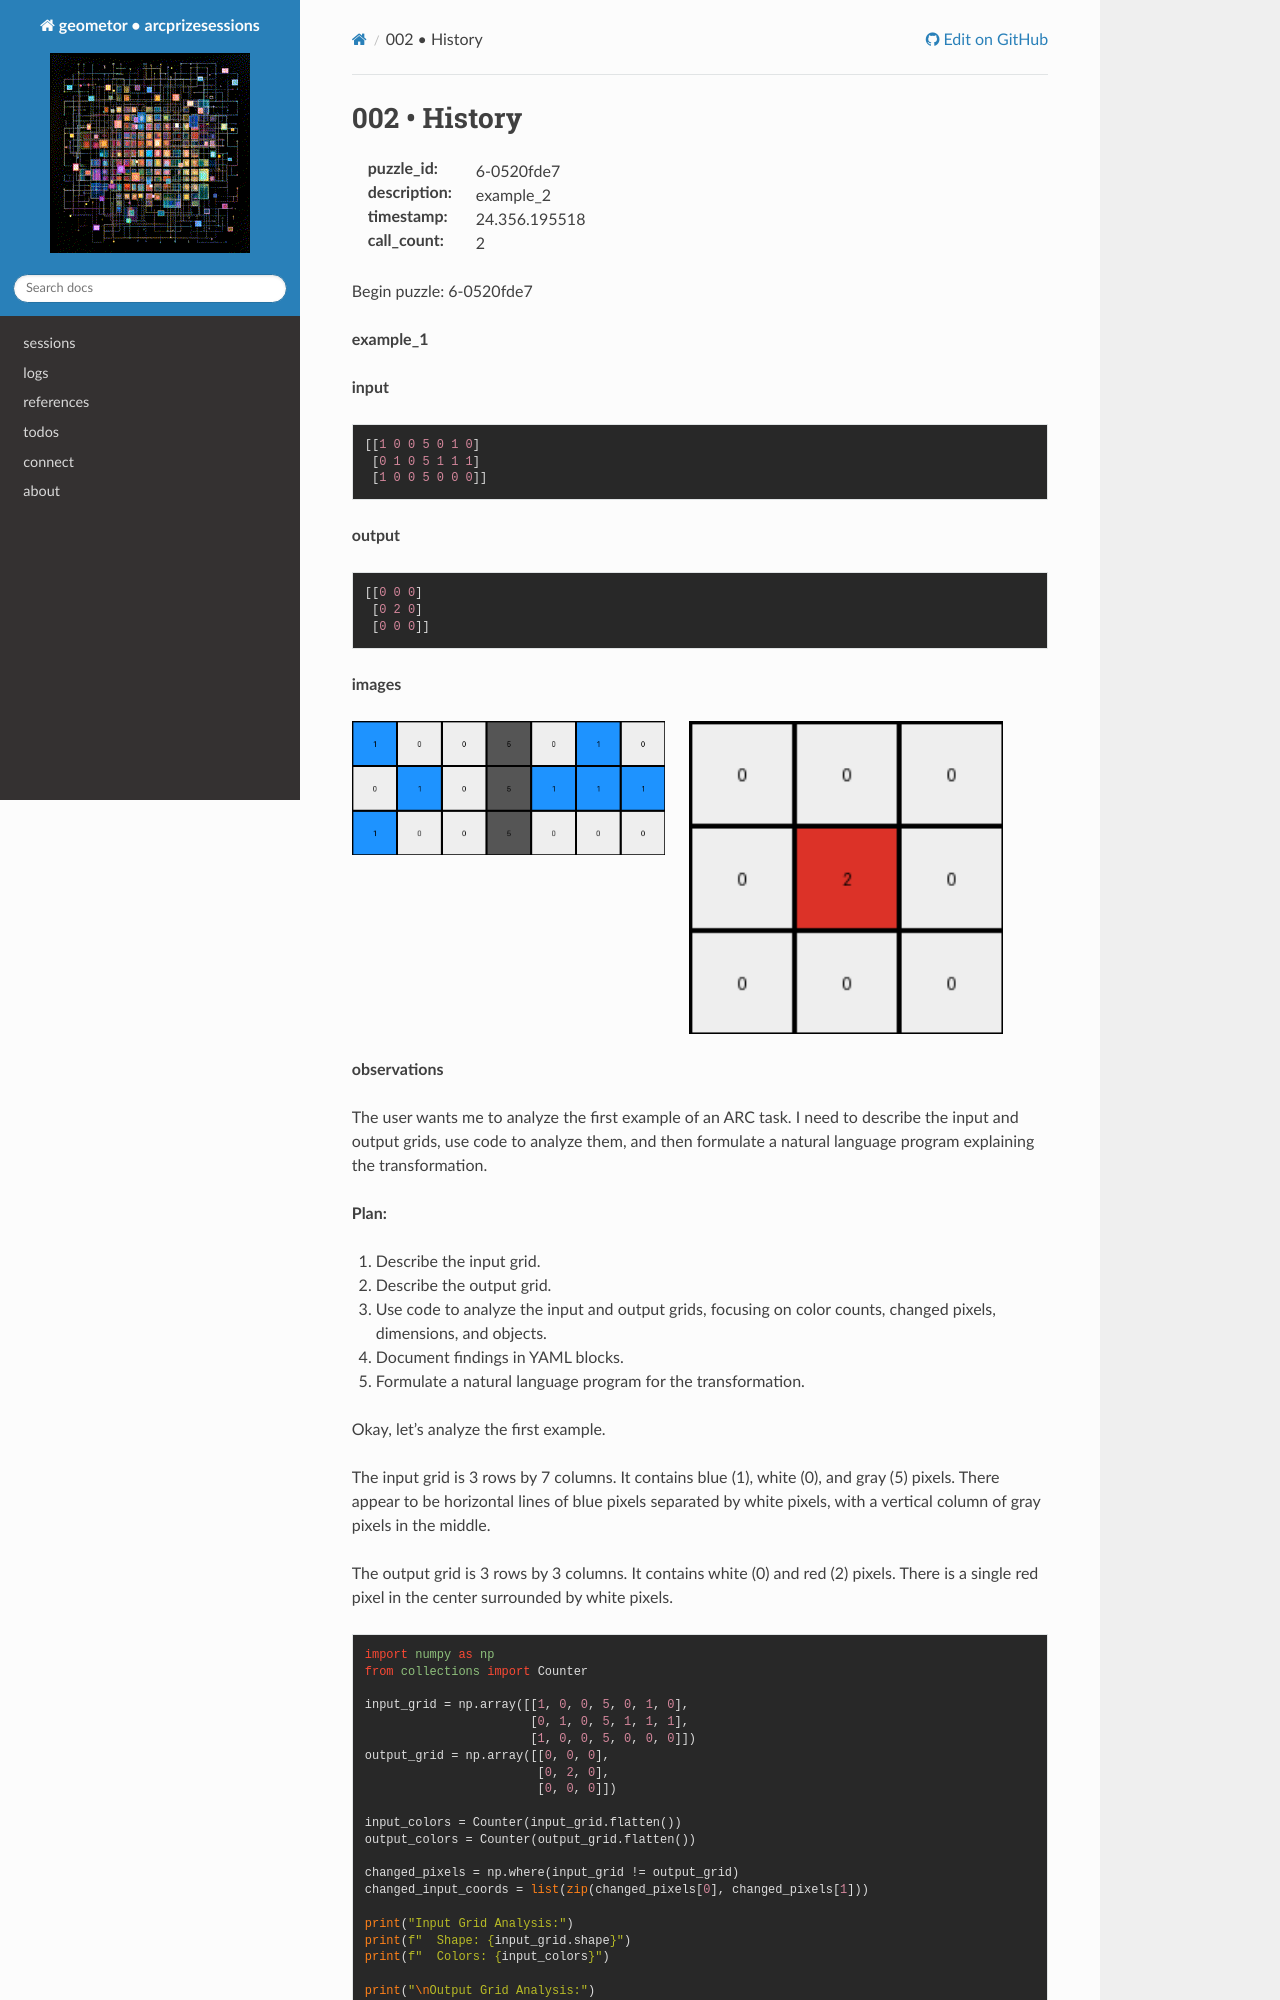

repository: geometor/arcprizesessions · page: sessions/24.356.195518/6-0520fde7/002-history/index.html · generator: sphinx

002 • History
=============

:puzzle_id: 6-0520fde7
:description: example_2
:timestamp: 24.356.195518
:call_count: 2






Begin puzzle: 6-0520fde7






**example_1**

**input**

.. code-block::

   [[1 0 0 5 0 1 0]
    [0 1 0 5 1 1 1]
    [1 0 0 5 0 0 0]]

**output**

.. code-block::

   [[0 0 0]
    [0 2 0]
    [0 0 0]]

**images**





.. image:: _images/000-example_1_input.png
   :align: left
   :width: 45%




.. image:: _images/000-example_1_output.png
   :align: left
   :width: 45%





**observations**






The user wants me to analyze the first example of an ARC task. I need to describe the input and output grids, use code to analyze them, and then formulate a natural language program explaining the transformation.

**Plan:**


#. Describe the input grid.
#. Describe the output grid.
#. Use code to analyze the input and output grids, focusing on color counts, changed pixels, dimensions, and objects.
#. Document findings in YAML blocks.
#. Formulate a natural language program for the transformation.






Okay, let's analyze the first example.

The input grid is 3 rows by 7 columns. It contains blue (1), white (0), and gray (5) pixels. There appear to be horizontal lines of blue pixels separated by white pixels, with a vertical column of gray pixels in the middle.

The output grid is 3 rows by 3 columns. It contains white (0) and red (2) pixels. There is a single red pixel in the center surrounded by white pixels.

.. code-block:: python

   import numpy as np
   from collections import Counter

   input_grid = np.array([[1, 0, 0, 5, 0, 1, 0],
                          [0, 1, 0, 5, 1, 1, 1],
                          [1, 0, 0, 5, 0, 0, 0]])
   output_grid = np.array([[0, 0, 0],
                           [0, 2, 0],
                           [0, 0, 0]])

   input_colors = Counter(input_grid.flatten())
   output_colors = Counter(output_grid.flatten())

   changed_pixels = np.where(input_grid != output_grid)
   changed_input_coords = list(zip(changed_pixels[0], changed_pixels[1]))

   print("Input Grid Analysis:")
   print(f"  Shape: {input_grid.shape}")
   print(f"  Colors: {input_colors}")

   print("\nOutput Grid Analysis:")
   print(f"  Shape: {output_grid.shape}")
   print(f"  Colors: {output_colors}")

   print("\nDifferences:")
   print(f"  Input changed pixels coordinates: {changed_input_coords}")
